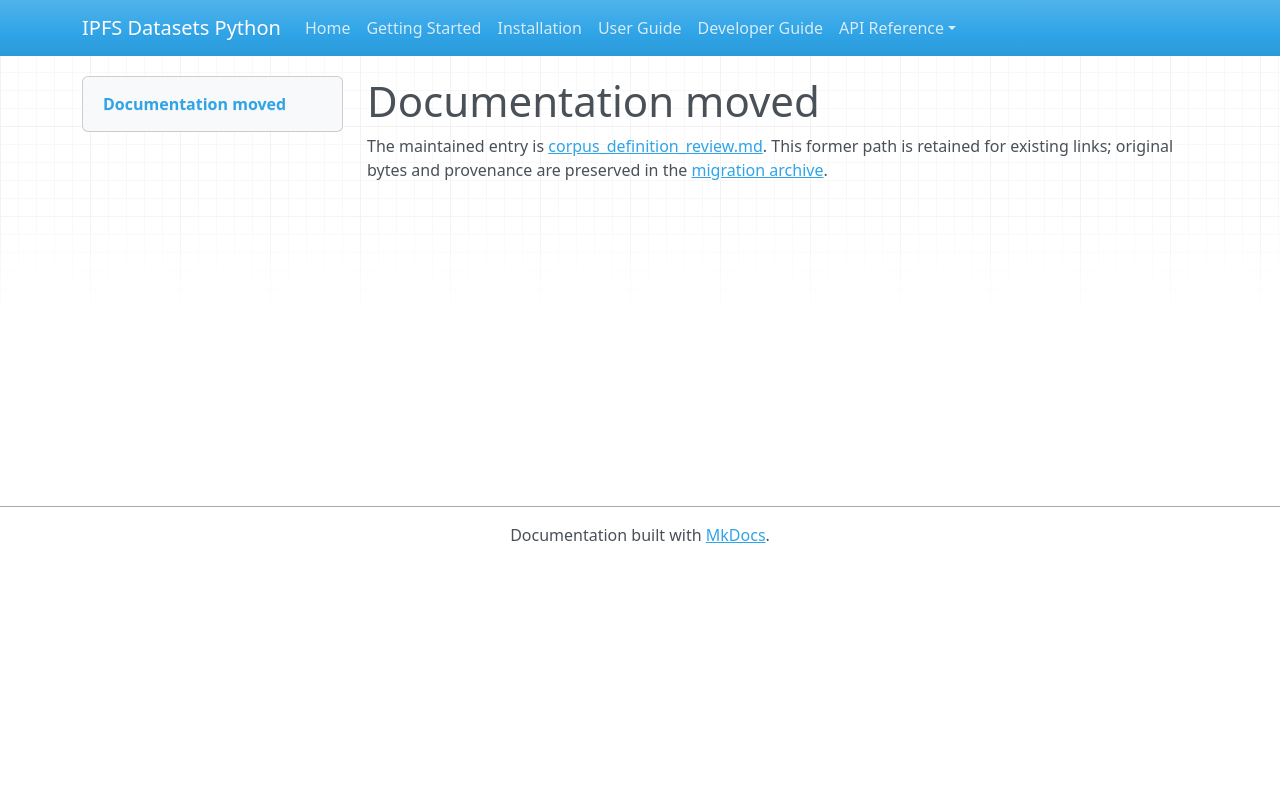

repository: endomorphosis/ipfs_datasets_py · page: autoformalization/corpus_definition_review/index.html · generator: mkdocs

# Documentation moved

The maintained entry is [corpus_definition_review.md](../../ipfs_datasets_py/logic/autoformal/docs/guides/corpus_definition_review.md). This former path is retained for existing links; original bytes and provenance are preserved in the [migration archive](../../ipfs_datasets_py/logic/autoformal/docs/ARCHIVE.md).

<!-- Legacy bookmarks refer to sections in the preserved original. -->
<a id="review-evidence-for-native-definition-and-norm-candidates"></a>
<a id="dependencies-and-authentication"></a>
<a id="meaning-and-admission"></a>
